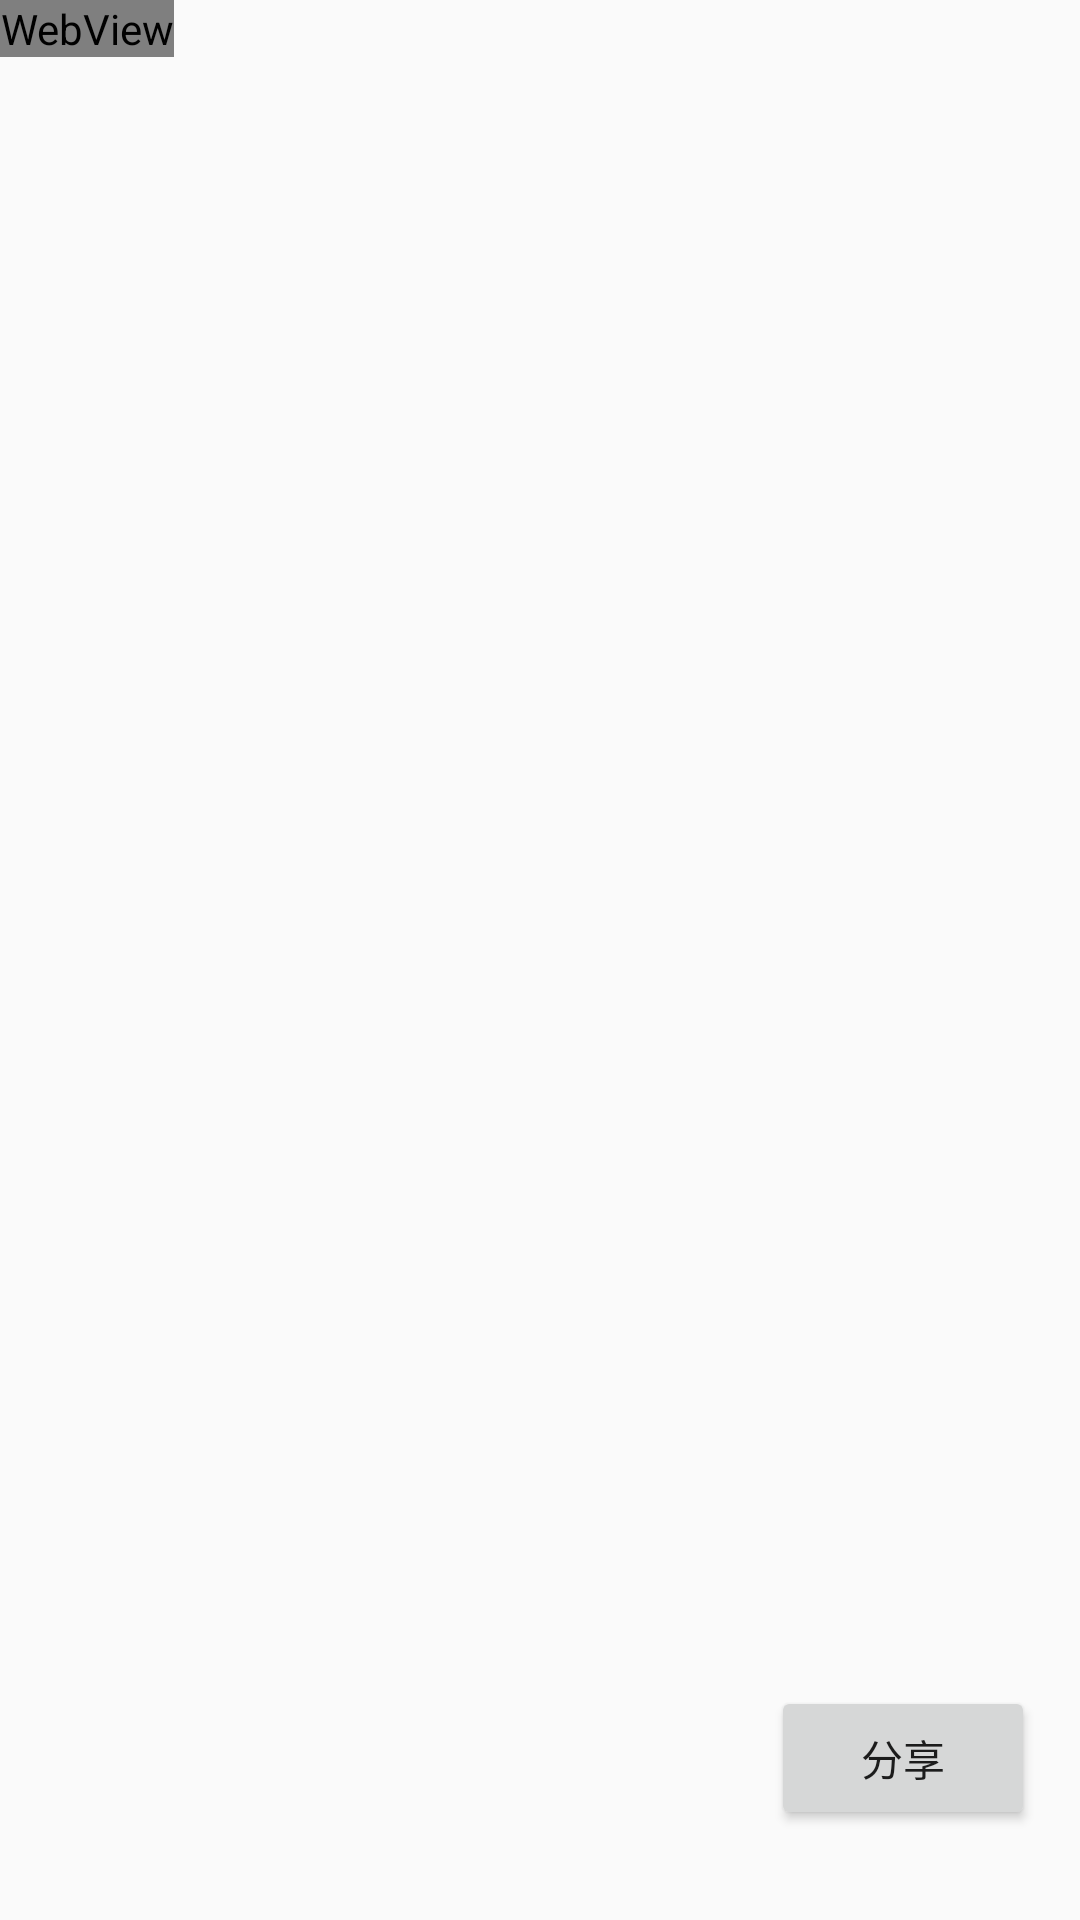

This screen was rendered from an Android layout file. Write that file and the resources it references.
<!-- AndroidManifest.xml: application theme AppTheme -->
<!-- res/layout/activity_news.xml -->
<?xml version="1.0" encoding="utf-8"?>
<RelativeLayout xmlns:android="http://schemas.android.com/apk/res/android"
    xmlns:app="http://schemas.android.com/apk/res-auto"
    xmlns:tools="http://schemas.android.com/tools"
    android:layout_width="match_parent"
    android:layout_height="match_parent"
    tools:context=".NewsActivity">
    
    <WebView
        android:id="@+id/content"
        android:layout_width="wrap_content"
        android:layout_height="wrap_content"
        android:textColor="@color/black"
        android:textSize="20dp"
        android:scrollbars="vertical"
        >
    </WebView>
    <Button
        android:id="@+id/shareNews"
        android:layout_width="wrap_content"
        android:layout_height="wrap_content"
        android:layout_alignParentBottom="true"
        android:layout_alignParentRight="true"
        android:layout_marginBottom="30dp"
        android:layout_marginRight="15dp"
        android:text="分享"
        >
    </Button>
</RelativeLayout>
<!-- resources referenced by this layout -->
<resources>
  <color name="black">#000000</color>
  <color name="grey">#88000000</color>
  <color name="title">#0078c2</color>
  <style name="AppTheme" parent="Theme.AppCompat.Light.DarkActionBar">
          
          <item name="colorPrimary">@color/colorPrimary</item>
          <item name="colorPrimaryDark">@color/colorPrimaryDark</item>
          <item name="colorAccent">@color/colorAccent</item>
      </style>
  <color name="colorPrimary">#008577</color>
  <color name="colorPrimaryDark">#00574B</color>
  <color name="colorAccent">#D81B60</color>
</resources>
